The GitHub repository aharmer/dishBugs contains a labelled image folder "isolated_obj" with 22 categories: acari mites and ticks, amphipoda, annelida worms, araneae spiders, archaeognatha bristletails, blattodea cockroaches, carabidae ground beetles, chilopoda centipedes, coleoptera beetles, coleoptera larva, collembola springtails, diplopoda millipedes, diptera flies, formicidae ants, gastropoda snails and slugs, hymenoptera bees and wasps, isopoda woodlice, opiliones harvestmen, orthoptera grasshoppers and crickets, pseudoscorpiones false scorpions, tipulidae crane flies, vespidae wasps. Examples follow, each with its label.

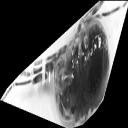
Label: opiliones harvestmen

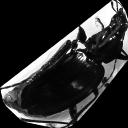
Label: carabidae ground beetles

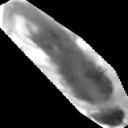
Label: collembola springtails

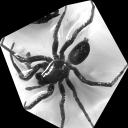
Label: araneae spiders

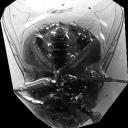
Label: diptera flies

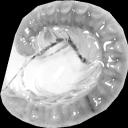
Label: diplopoda millipedes
